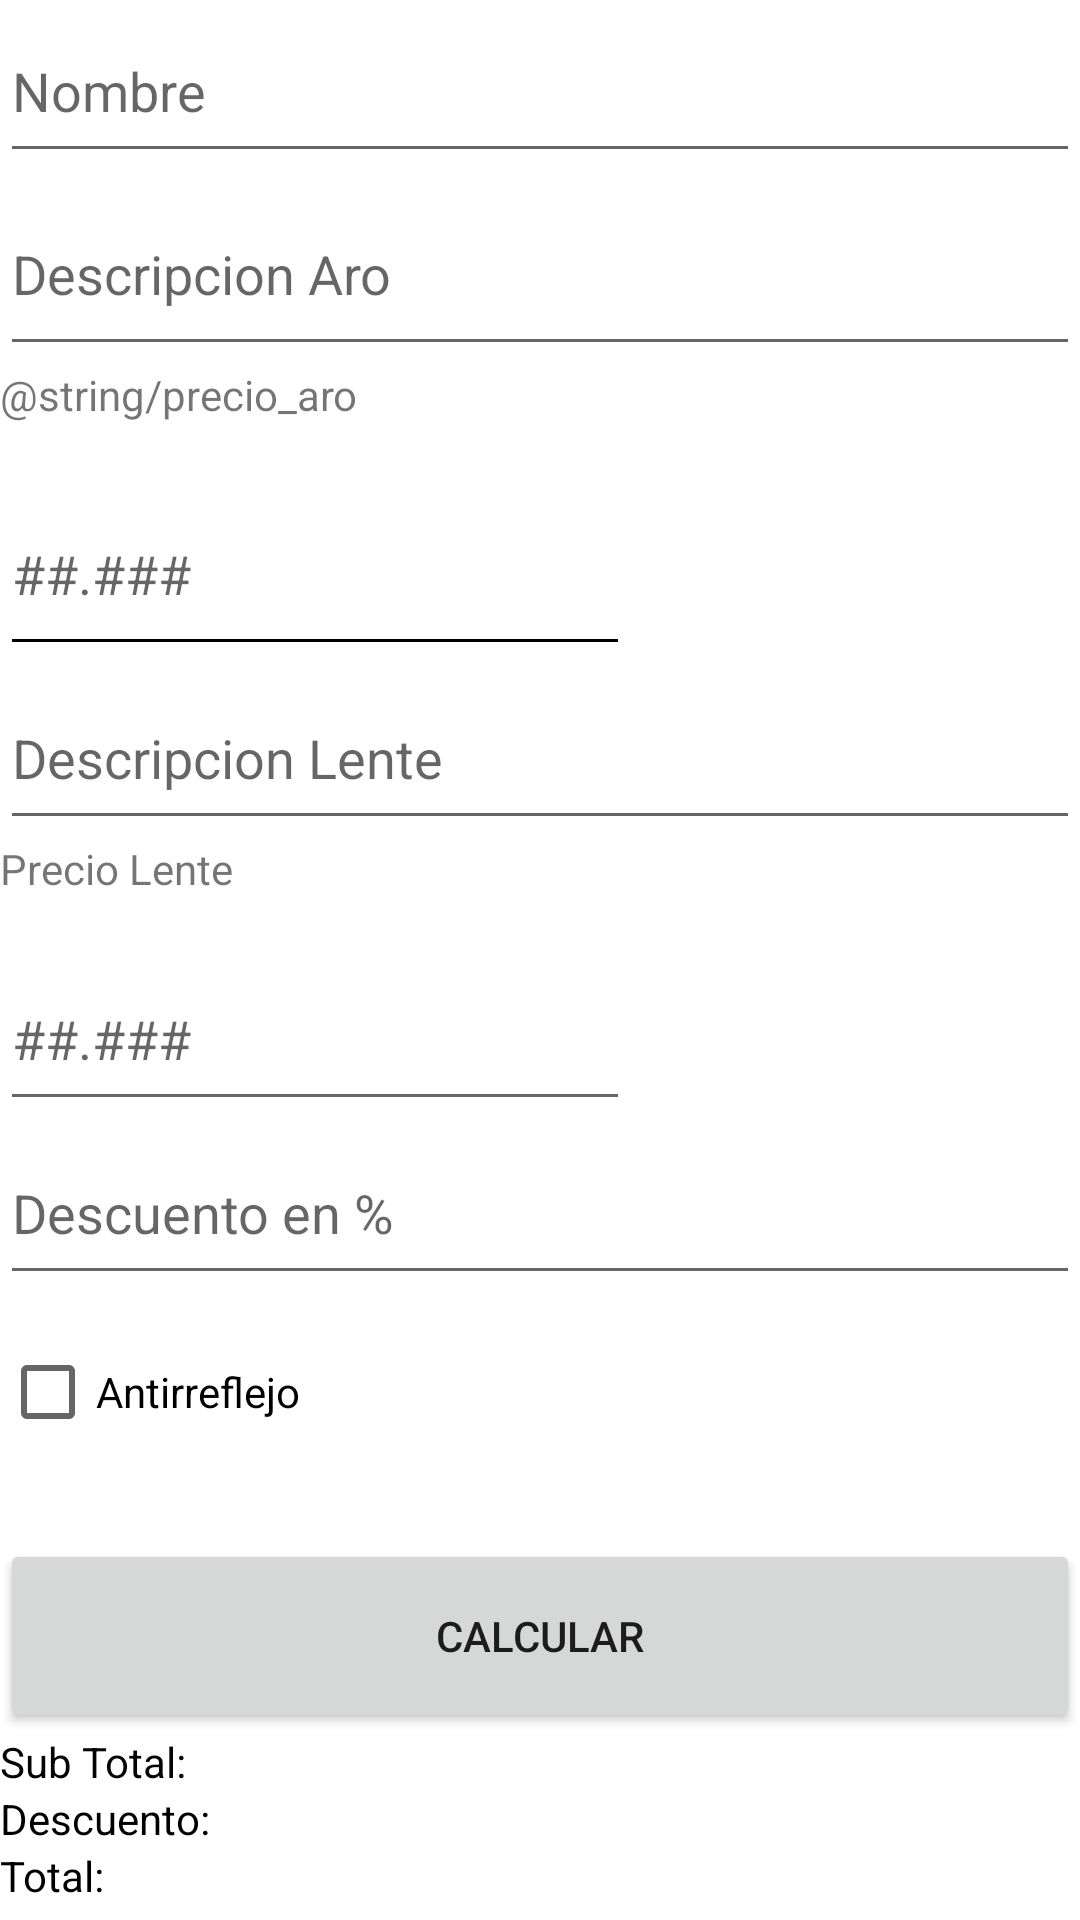

The Android layout XML behind this screen, and the referenced resources:
<!-- AndroidManifest.xml: application theme Theme.VistaApp20 -->
<!-- res/layout/activity_agregar_cotizacion.xml -->
<?xml version="1.0" encoding="utf-8"?>
<LinearLayout xmlns:android="http://schemas.android.com/apk/res/android"
    xmlns:app="http://schemas.android.com/apk/res-auto"
    xmlns:tools="http://schemas.android.com/tools"
    android:layout_width="match_parent"
    android:layout_height="match_parent"
    android:layout_margin="10dp"
    android:orientation="vertical"
    tools:context=".AgregarCotizacion">

    <LinearLayout
        android:layout_width="match_parent"
        android:layout_height="match_parent"
        android:layout_weight="1"
        android:orientation="vertical">

        <EditText
            android:id="@+id/edNombre"
            android:layout_width="match_parent"
            android:layout_height="wrap_content"
            android:layout_weight="1"
            android:ems="10"
            android:hint="Nombre"
            android:inputType="textPersonName"
            tools:ignore="TouchTargetSizeCheck" />

        <EditText
            android:id="@+id/edDesAro"
            android:layout_width="match_parent"
            android:layout_height="wrap_content"
            android:layout_weight="1"
            android:ems="10"
            android:hint="Descripcion Aro"
            android:inputType="textPersonName"
            android:minHeight="48dp"
            tools:ignore="TouchTargetSizeCheck" />

        <TextView
            android:id="@+id/textView4"
            android:layout_width="match_parent"
            android:layout_height="wrap_content"
            android:layout_weight="1"
            android:text="@string/precio_aro" />

        <EditText
            android:id="@+id/edPrecioAro"
            android:layout_width="wrap_content"
            android:layout_height="wrap_content"
            android:layout_weight="1"
            android:backgroundTint="@color/black"
            android:ems="10"
            android:hint="##.###"
            android:inputType="numberDecimal"
            android:minHeight="48dp" />

        <EditText
            android:id="@+id/edDesLente"
            android:layout_width="match_parent"
            android:layout_height="wrap_content"
            android:layout_weight="1"
            android:ems="10"
            android:hint="Descripcion Lente"
            android:inputType="textPersonName" />

        <TextView
            android:id="@+id/textView9"
            android:layout_width="match_parent"
            android:layout_height="wrap_content"
            android:layout_weight="1"
            android:text="Precio Lente" />

        <EditText
            android:id="@+id/edPreLente"
            android:layout_width="wrap_content"
            android:layout_height="wrap_content"
            android:layout_weight="1"
            android:ems="10"
            android:hint="##.###"
            android:inputType="number" />

        <EditText
            android:id="@+id/edDescuento"
            android:layout_width="match_parent"
            android:layout_height="wrap_content"
            android:layout_weight="1"
            android:ems="10"
            android:hint="Descuento en %"
            android:inputType="number" />

        <CheckBox
            android:id="@+id/checkAntireflejo"
            android:layout_width="match_parent"
            android:layout_height="wrap_content"
            android:layout_weight="1"
            android:text="Antirreflejo" />

        <Space
            android:layout_width="match_parent"
            android:layout_height="wrap_content"
            android:layout_weight="1" />

        <Button
            android:id="@+id/btnCalcularDes"
            android:layout_width="match_parent"
            android:layout_height="wrap_content"
            android:layout_weight="1"
            android:text="Calcular"
            android:onClick="CalcularDescuento"/>
    </LinearLayout>

    <LinearLayout
        android:layout_width="match_parent"
        android:layout_height="125dp"
        android:layout_weight="1"

        android:orientation="vertical">

        <TextView
            android:id="@+id/tvSubTotal"
            android:layout_width="match_parent"
            android:layout_height="wrap_content"
            android:text="Sub Total:"
            android:textColor="#050505" />

        <TextView
            android:id="@+id/tvDescuento"
            android:layout_width="match_parent"
            android:layout_height="wrap_content"
            android:text="Descuento:"
            android:textColor="#000000" />

        <TextView
            android:id="@+id/tvTotal"
            android:layout_width="match_parent"
            android:layout_height="wrap_content"
            android:text="Total:"
            android:textColor="#000000" />

    </LinearLayout>

</LinearLayout>
<!-- resources referenced by this layout -->
<resources>
  <style name="Theme.VistaApp20" parent="Theme.MaterialComponents.DayNight.DarkActionBar">
          
          <item name="colorPrimary">@color/purple_500</item>
          <item name="colorPrimaryVariant">@color/purple_700</item>
          <item name="colorOnPrimary">@color/white</item>
          
          <item name="colorSecondary">@color/teal_200</item>
          <item name="colorSecondaryVariant">@color/teal_700</item>
          <item name="colorOnSecondary">@color/black</item>
          
          <item name="android:statusBarColor" tools:targetApi="l">?attr/colorPrimaryVariant</item>
          
      </style>
  <!-- not gathered from this repository: default colours our renderer supplied (Android Studio template values) -->
  <color name="purple_500">#FF6200EE</color>
  <color name="purple_700">#FF3700B3</color>
  <color name="teal_200">#FF03DAC5</color>
  <color name="teal_700">#FF018786</color>
  <color name="black">#FF000000</color>
  <color name="white">#FFFFFFFF</color>
</resources>
